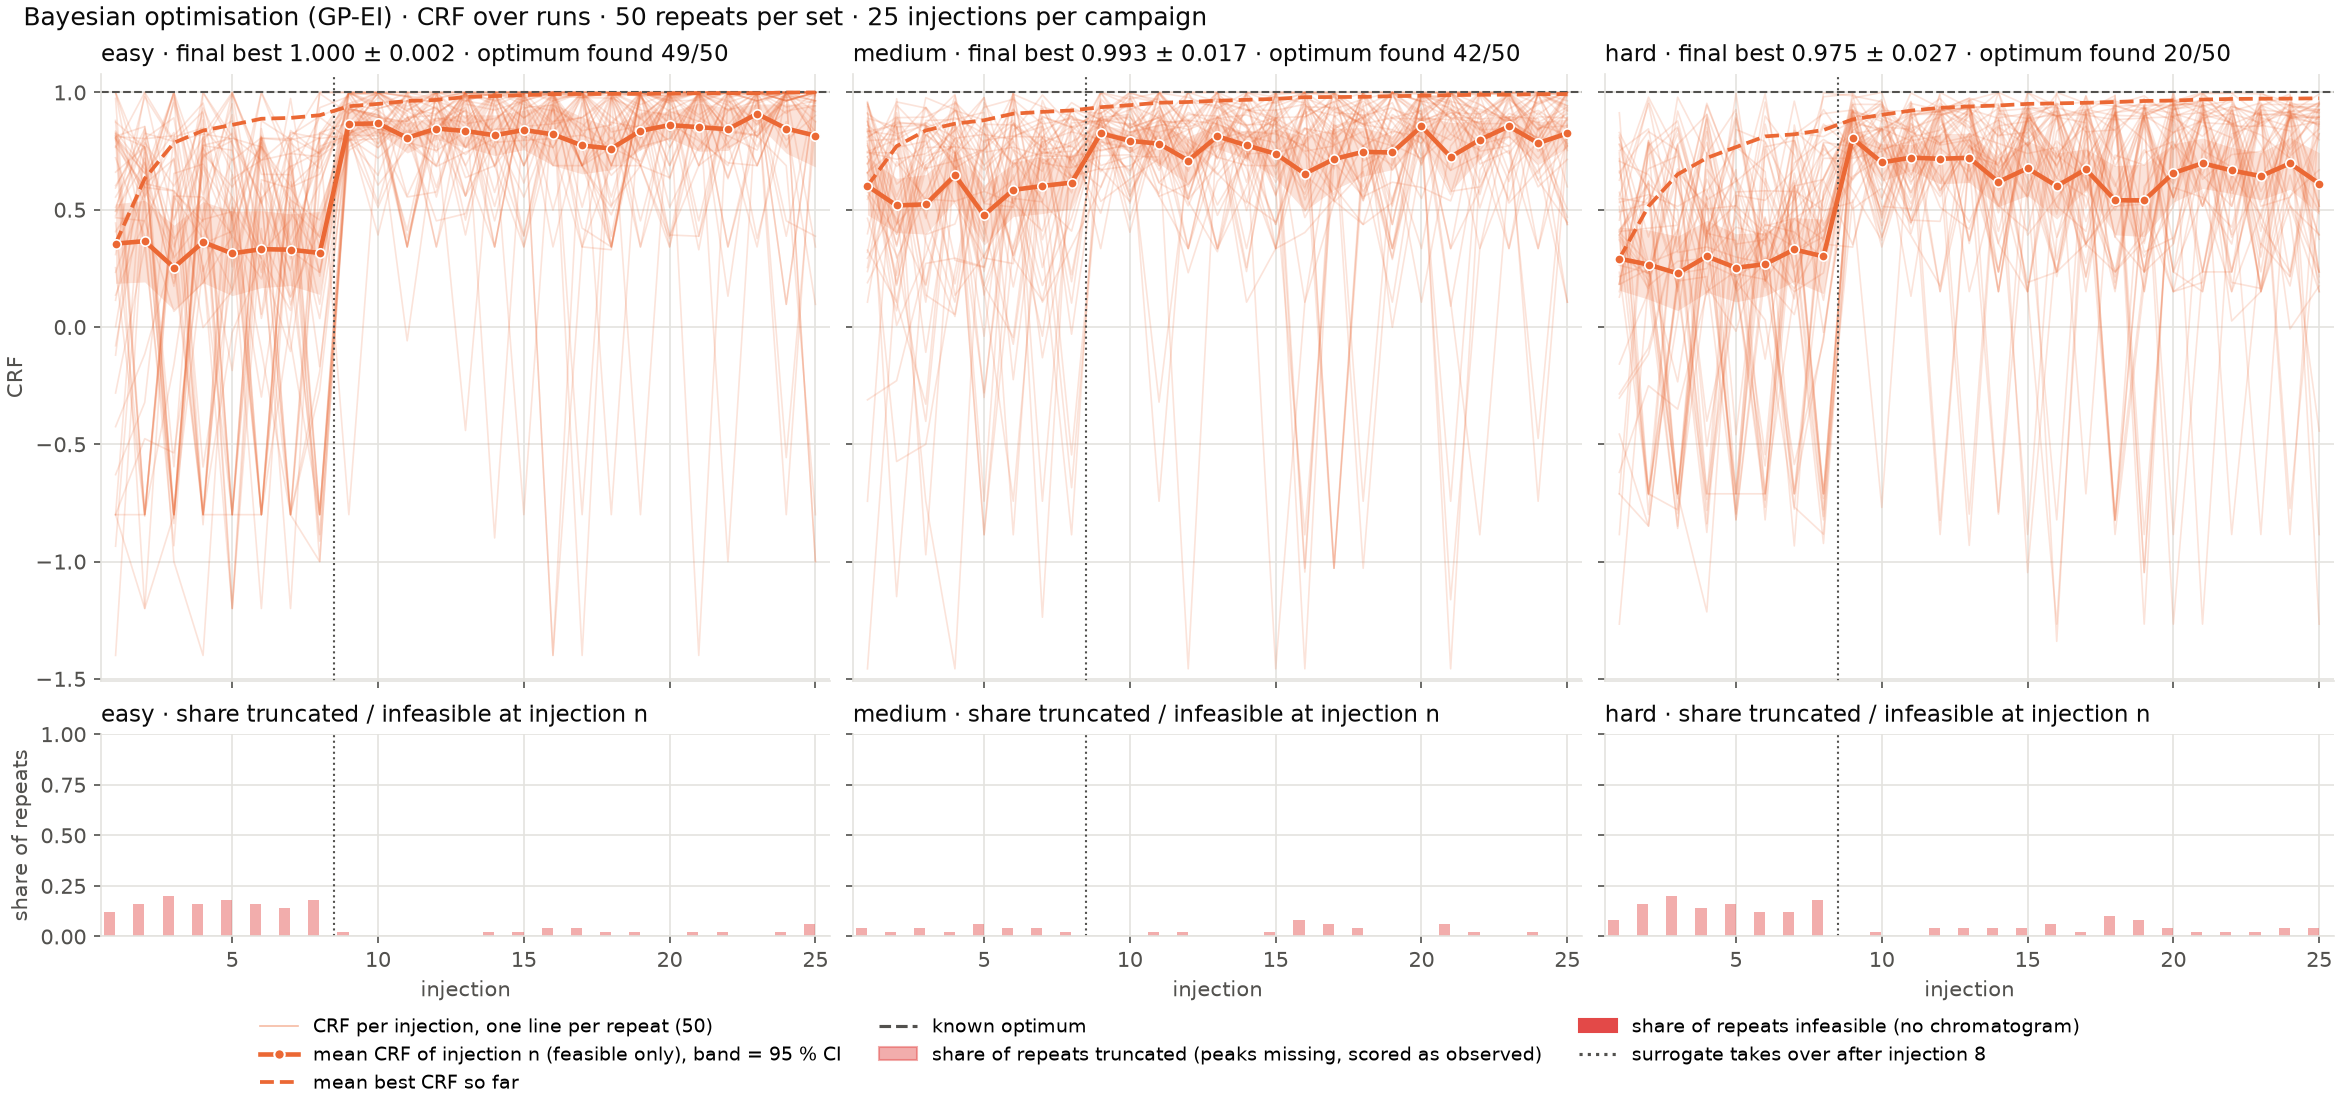

The data file committed next to this chart (first rows):
method, set, seed, run, index, phi0, phi1, tG, T, feasible, crf, reason, n_missing, best, regret
bo, easy, 0, 1, 11029, 0.25, 0.65, 38.0, 50.0, True, 0.136, , 0, 0.136, 0.864
bo, easy, 0, 2, 21653, 0.6, 0.85, 14.0, 50.0, True, 0.4556, , 0, 0.4556, 0.5444
bo, easy, 0, 3, 15459, 0.35, 0.9, 26.0, 40.0, True, 0.7198, , 0, 0.7198, 0.2802
bo, easy, 0, 4, 3667, 0.1, 0.45, 38.0, 40.0, True, -0.8, , 1, 0.7198, 0.2802
bo, easy, 0, 5, 20741, 0.55, 0.85, 26.0, 50.0, True, 0.5281, , 0, 0.7198, 0.2802
bo, easy, 0, 6, 3991, 0.1, 0.55, 38.0, 60.0, True, -0.09844, , 0, 0.7198, 0.2802
bo, easy, 0, 7, 5480, 0.15, 0.3, 12.0, 25.0, True, -0.8, , 1, 0.7198, 0.2802
bo, easy, 0, 8, 1288, 0.05, 0.55, 4.0, 25.0, True, 0.6012, , 0, 0.7198, 0.2802
bo, easy, 0, 9, 4480, 0.1, 0.75, 2.0, 25.0, True, 1.0, , 0, 1.0, 0.0
bo, easy, 0, 10, 2083, 0.05, 0.8, 2.0, 40.0, True, 0.9311, , 0, 1.0, 0.0
bo, easy, 0, 11, 2560, 0.05, 0.95, 2.0, 25.0, True, 0.9642, , 0, 1.0, 0.0
bo, easy, 0, 12, 2288, 0.05, 0.85, 14.0, 25.0, True, 0.8422, , 0, 1.0, 0.0
bo, easy, 0, 13, 13600, 0.3, 0.9, 2.0, 25.0, True, 1.0, , 0, 1.0, 0.0
bo, easy, 0, 14, 2567, 0.05, 0.95, 2.0, 60.0, True, 0.7645, , 0, 1.0, 0.0
bo, easy, 0, 15, 2719, 0.05, 0.95, 40.0, 60.0, True, 0.387, , 0, 1.0, 0.0
bo, easy, 0, 16, 7200, 0.15, 0.85, 2.0, 25.0, True, 1.0, , 0, 1.0, 0.0
bo, easy, 0, 17, 22072, 0.6, 0.95, 40.0, 25.0, True, 0.6879, , 0, 1.0, 0.0
bo, easy, 0, 18, 14880, 0.35, 0.75, 2.0, 25.0, True, 0.9837, , 0, 1.0, 0.0
bo, easy, 0, 19, 21920, 0.6, 0.95, 2.0, 25.0, True, 0.6879, , 0, 1.0, 0.0
bo, easy, 0, 20, 11360, 0.25, 0.8, 2.0, 25.0, True, 1.0, , 0, 1.0, 0.0
bo, easy, 0, 21, 1767, 0.05, 0.7, 2.0, 60.0, True, 0.8501, , 0, 1.0, 0.0
bo, easy, 0, 22, 9760, 0.2, 0.95, 2.0, 25.0, True, 1.0, , 0, 1.0, 0.0
bo, easy, 0, 23, 8960, 0.2, 0.7, 2.0, 25.0, True, 1.0, , 0, 1.0, 0.0
bo, easy, 0, 24, 11872, 0.25, 0.95, 10.0, 25.0, True, 1.0, , 0, 1.0, 0.0
bo, easy, 0, 25, 11696, 0.25, 0.9, 6.0, 25.0, True, 1.0, , 0, 1.0, 0.0
bo, easy, 1, 1, 17884, 0.45, 0.7, 32.0, 45.0, True, 0.7215, , 0, 0.7215, 0.2785
bo, easy, 1, 2, 7492, 0.15, 0.9, 34.0, 45.0, True, 0.3863, , 0, 0.7215, 0.2785
bo, easy, 1, 3, 10009, 0.25, 0.35, 24.0, 30.0, True, -0.9323, , 1, 0.7215, 0.2785
bo, easy, 1, 4, 17641, 0.45, 0.65, 12.0, 30.0, True, 0.7387, , 0, 0.7387, 0.2613
bo, easy, 1, 5, 14503, 0.35, 0.6, 26.0, 60.0, True, 0.5968, , 0, 0.7387, 0.2613
bo, easy, 1, 6, 19220, 0.5, 0.75, 6.0, 45.0, True, 0.7677, , 0, 0.7677, 0.2323
bo, easy, 1, 7, 5286, 0.15, 0.25, 2.0, 55.0, True, -0.8, , 1, 0.7677, 0.2323
bo, easy, 1, 8, 16835, 0.4, 0.85, 10.0, 40.0, True, 0.8265, , 0, 0.8265, 0.1735
bo, easy, 1, 9, 20696, 0.55, 0.85, 16.0, 25.0, True, 0.7942, , 0, 0.8265, 0.1735
bo, easy, 1, 10, 16640, 0.4, 0.8, 2.0, 25.0, True, 0.8769, , 0, 0.8769, 0.1231
bo, easy, 1, 11, 17120, 0.4, 0.95, 2.0, 25.0, True, 0.8769, , 0, 0.8769, 0.1231
bo, easy, 1, 12, 22079, 0.6, 0.95, 40.0, 60.0, True, 0.3414, , 0, 0.8769, 0.1231
bo, easy, 1, 13, 9760, 0.2, 0.95, 2.0, 25.0, True, 1.0, , 0, 1.0, 0.0
bo, easy, 1, 14, 2240, 0.05, 0.85, 2.0, 25.0, True, 0.9851, , 0, 1.0, 0.0
bo, easy, 1, 15, 2564, 0.05, 0.95, 2.0, 45.0, True, 0.8914, , 0, 1.0, 0.0
bo, easy, 1, 16, 2560, 0.05, 0.95, 2.0, 25.0, True, 0.9642, , 0, 1.0, 0.0
bo, easy, 1, 17, 7360, 0.15, 0.9, 2.0, 25.0, True, 0.9991, , 0, 1.0, 0.0
bo, easy, 1, 18, 1927, 0.05, 0.75, 2.0, 60.0, True, 0.8312, , 0, 1.0, 0.0
bo, easy, 1, 19, 4520, 0.1, 0.75, 12.0, 25.0, True, 0.8588, , 0, 1.0, 0.0
bo, easy, 1, 20, 7042, 0.15, 0.8, 2.0, 35.0, True, 0.977, , 0, 1.0, 0.0
bo, easy, 1, 21, 1920, 0.05, 0.75, 2.0, 25.0, True, 1.0, , 0, 1.0, 0.0
bo, easy, 1, 22, 7040, 0.15, 0.8, 2.0, 25.0, True, 1.0, , 0, 1.0, 0.0
bo, easy, 1, 23, 15527, 0.35, 0.95, 2.0, 60.0, True, 0.8096, , 0, 1.0, 0.0
bo, easy, 1, 24, 6880, 0.15, 0.75, 2.0, 25.0, True, 1.0, , 0, 1.0, 0.0
bo, easy, 1, 25, 9784, 0.2, 0.95, 8.0, 25.0, True, 1.0, , 0, 1.0, 0.0
bo, easy, 2, 1, 20326, 0.55, 0.75, 2.0, 55.0, True, 0.4922, , 0, 0.4922, 0.5078
bo, easy, 2, 2, 11965, 0.25, 0.95, 32.0, 50.0, True, 0.7016, , 0, 0.7016, 0.2984
bo, easy, 2, 3, 2378, 0.05, 0.85, 36.0, 35.0, True, 0.1735, , 0, 0.7016, 0.2984
bo, easy, 2, 4, 20608, 0.55, 0.8, 34.0, 25.0, True, 0.7747, , 0, 0.7747, 0.2253
bo, easy, 2, 5, 19467, 0.5, 0.8, 28.0, 40.0, True, 0.8044, , 0, 0.8044, 0.1956
bo, easy, 2, 6, 19356, 0.5, 0.75, 40.0, 45.0, True, 0.7677, , 0, 0.8044, 0.1956
bo, easy, 2, 7, 13403, 0.3, 0.8, 32.0, 40.0, True, 0.5407, , 0, 0.8044, 0.1956
bo, easy, 2, 8, 7653, 0.15, 0.95, 34.0, 50.0, True, 0.4558, , 0, 0.8044, 0.1956
bo, easy, 2, 9, 18686, 0.45, 0.95, 32.0, 55.0, True, 0.8026, , 0, 0.8044, 0.1956
bo, easy, 2, 10, 22051, 0.6, 0.95, 34.0, 40.0, True, 0.5107, , 0, 0.8044, 0.1956
... 3,690 more rows
